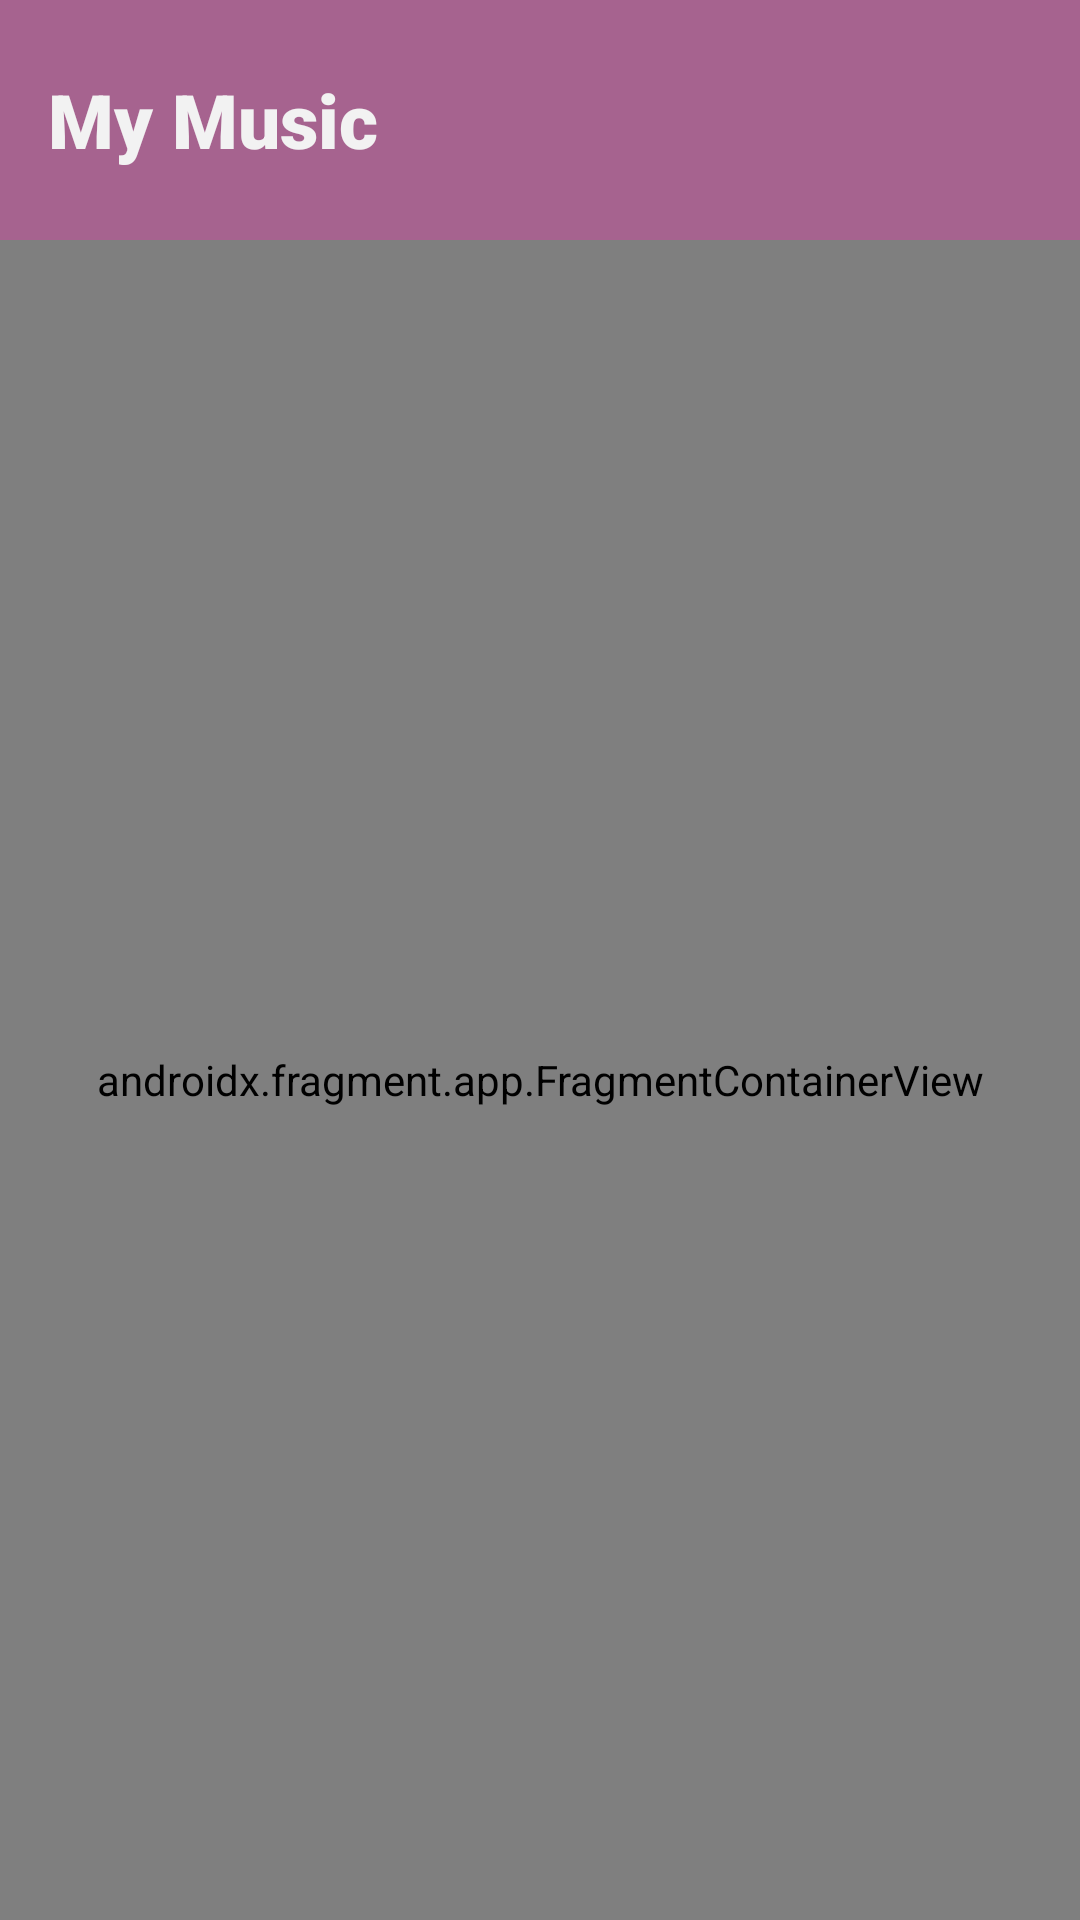

This screen was rendered from an Android layout file. Write that file and the resources it references.
<!-- AndroidManifest.xml: application theme Theme.MusicAppNoFragments -->
<!-- res/layout/activity_entry.xml -->
<?xml version="1.0" encoding="utf-8"?>
<androidx.constraintlayout.widget.ConstraintLayout xmlns:android="http://schemas.android.com/apk/res/android"
    xmlns:app="http://schemas.android.com/apk/res-auto"
    xmlns:tools="http://schemas.android.com/tools"
    android:layout_width="match_parent"
    android:layout_height="match_parent"
    tools:context=".view.EntryActivity">


    <androidx.appcompat.widget.Toolbar
        android:id="@+id/toolbar"
        android:layout_width="match_parent"
        android:layout_height="80dp"
        android:layout_weight="1"
        android:background="@color/pink"
        android:elevation="2dp"
        app:layout_constraintBottom_toTopOf="@id/nav_host_fragment"
        app:layout_constraintEnd_toEndOf="parent"
        app:layout_constraintStart_toStartOf="parent"
        app:layout_constraintTop_toTopOf="parent"
        app:layout_constraintVertical_chainStyle="spread"
        app:title="My Music"
        app:titleTextAppearance="@style/CustomTextAppearance"
        app:titleTextColor="@color/light" />

    <androidx.fragment.app.FragmentContainerView
        android:id="@+id/nav_host_fragment"
        android:name="androidx.navigation.fragment.NavHostFragment"
        android:layout_width="0dp"
        android:layout_height="0dp"
        android:layout_weight="14"
        app:defaultNavHost="true"
        app:layout_constraintBottom_toBottomOf="parent"
        app:layout_constraintLeft_toLeftOf="parent"
        app:layout_constraintRight_toRightOf="parent"
        app:layout_constraintTop_toBottomOf="@+id/toolbar"
        app:navGraph="@navigation/nav_map" />

</androidx.constraintlayout.widget.ConstraintLayout>
<!-- resources referenced by this layout -->
<resources>
  <color name="light">#F2F2F2</color>
  <color name="pink">#A6638F</color>
  <style name="CustomTextAppearance">
          <item name="android:fontFamily">sans-serif-black</item>
          <item name="android:textSize">25dp</item>
      </style>
  <style name="Theme.MusicAppNoFragments" parent="Base.Theme.MusicAppNoFragments" />
  <style name="Base.Theme.MusicAppNoFragments" parent="Theme.Material3.DayNight.NoActionBar">
          
          <item name="android:forceDarkAllowed">false</item>
          <item name="android:statusBarColor">@color/black</item>
          <item name="drawerArrowStyle">@style/DrawerStyle</item>
          
      </style>
  <color name="black">#FF000000</color>
</resources>
